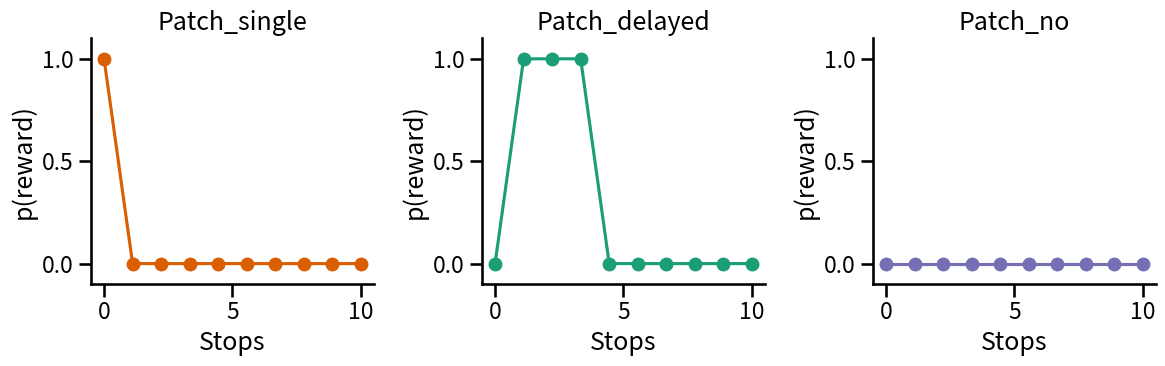
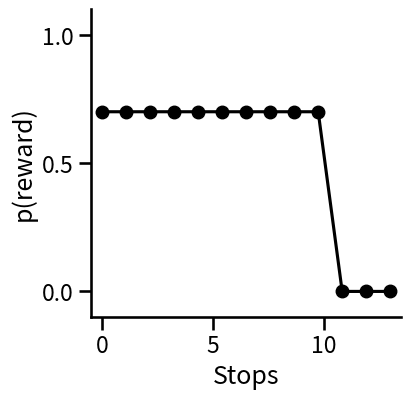

The script that saved these images, in order:
# IPython magig  tools
%load_ext autoreload
%autoreload 2

# Plotting libraries
import matplotlib.pyplot as plt
from matplotlib.ticker import FixedLocator

import seaborn as sns
import pandas as pd
import numpy as np
import math

color1='#d95f02'
color2='#1b9e77'
color3='#7570b3'
color4='yellow'
odor_list_color = [color1, color2, color3, color4]
sns.set_context('talk')

pdf_path = r'Z:\scratch\vr-foraging\sessions'
base_path = 'Z:/scratch/vr-foraging/data/'
results_path = r'C:\Users\<user>\OneDrive - Allen Institute\Documents\VR foraging\experiments\batch 5 - learning\results'

fig, ax = plt.subplots(1, 3, figsize=(12,4))
marker = 'o'
max_p = 1
ax1 = ax[0]
# Generate x values
x = np.linspace(0, 10, 10)  # Generate 100 points between 0 and 5
y = [max_p,0,0,0,0,0,0,0,0,0]
ax1.plot(x, y, color=color1, marker=marker)
ax1.set_xlabel('Stops')
ax1.set_ylabel('p(reward)')
ax1.set_ylim(-0.1,1.1)
ax1.set_xlim(-0.5,10.5)
ax1.set_title('Patch_single')
specific_ticks = [0, 0.5 , 1]
ax1.yaxis.set_major_locator(FixedLocator(specific_ticks))

ax1 = ax[1]
x = np.linspace(0, 10, 10)  # Generate 100 points between 0 and 5
y = [0,max_p,max_p,max_p,0,0,0,0,0,0]
ax1.plot(x, y, color=color2, marker=marker)
ax1.set_xlabel('Stops')
ax1.set_ylabel('p(reward)')
ax1.set_ylim(-0.1,1.1)
ax1.set_xlim(-0.5,10.5)
ax1.set_title('Patch_delayed')
specific_ticks = [0, 0.5 , 1]
ax1.yaxis.set_major_locator(FixedLocator(specific_ticks))

ax1 = ax[2]
x = np.linspace(0, 10, 10)  # Generate 100 points between 0 and 5
y = np.repeat(0,10)
ax1.plot(x, y, color=color3, marker=marker)
ax1.set_xlabel('Stops')
ax1.set_ylabel('p(reward)')
ax1.set_ylim(-0.1,1.1)
ax1.set_xlim(-0.5,10.5)
specific_ticks = [0, 0.5 , 1]
ax1.set_title('Patch_no')
ax1.yaxis.set_major_locator(FixedLocator(specific_ticks))

specific_ticks = [0, 5 , 10]
ax1.xaxis.set_major_locator(FixedLocator(specific_ticks))

sns.despine()
plt.tight_layout()
fig.savefig(results_path+r'\batch5_schematics_task.svg', dpi=300)

fig, ax = plt.subplots(1, 1, figsize=(4,4))
marker = 'o'
max_p = 0.7
ax1 = ax
# Generate x values
x = np.linspace(0, 13, 13)  # Generate 100 points between 0 and 5
y = [max_p,max_p,max_p,max_p,max_p,max_p,max_p,max_p,max_p,max_p, 0, 0, 0]
ax1.plot(x, y, color='black', marker=marker)
ax1.set_xlabel('Stops')
ax1.set_ylabel('p(reward)')
ax1.set_ylim(-0.1,1.1)
ax1.set_xlim(-0.5,13.5)
specific_ticks = [0, 0.5 , 1]
ax1.yaxis.set_major_locator(FixedLocator(specific_ticks))
sns.despine()